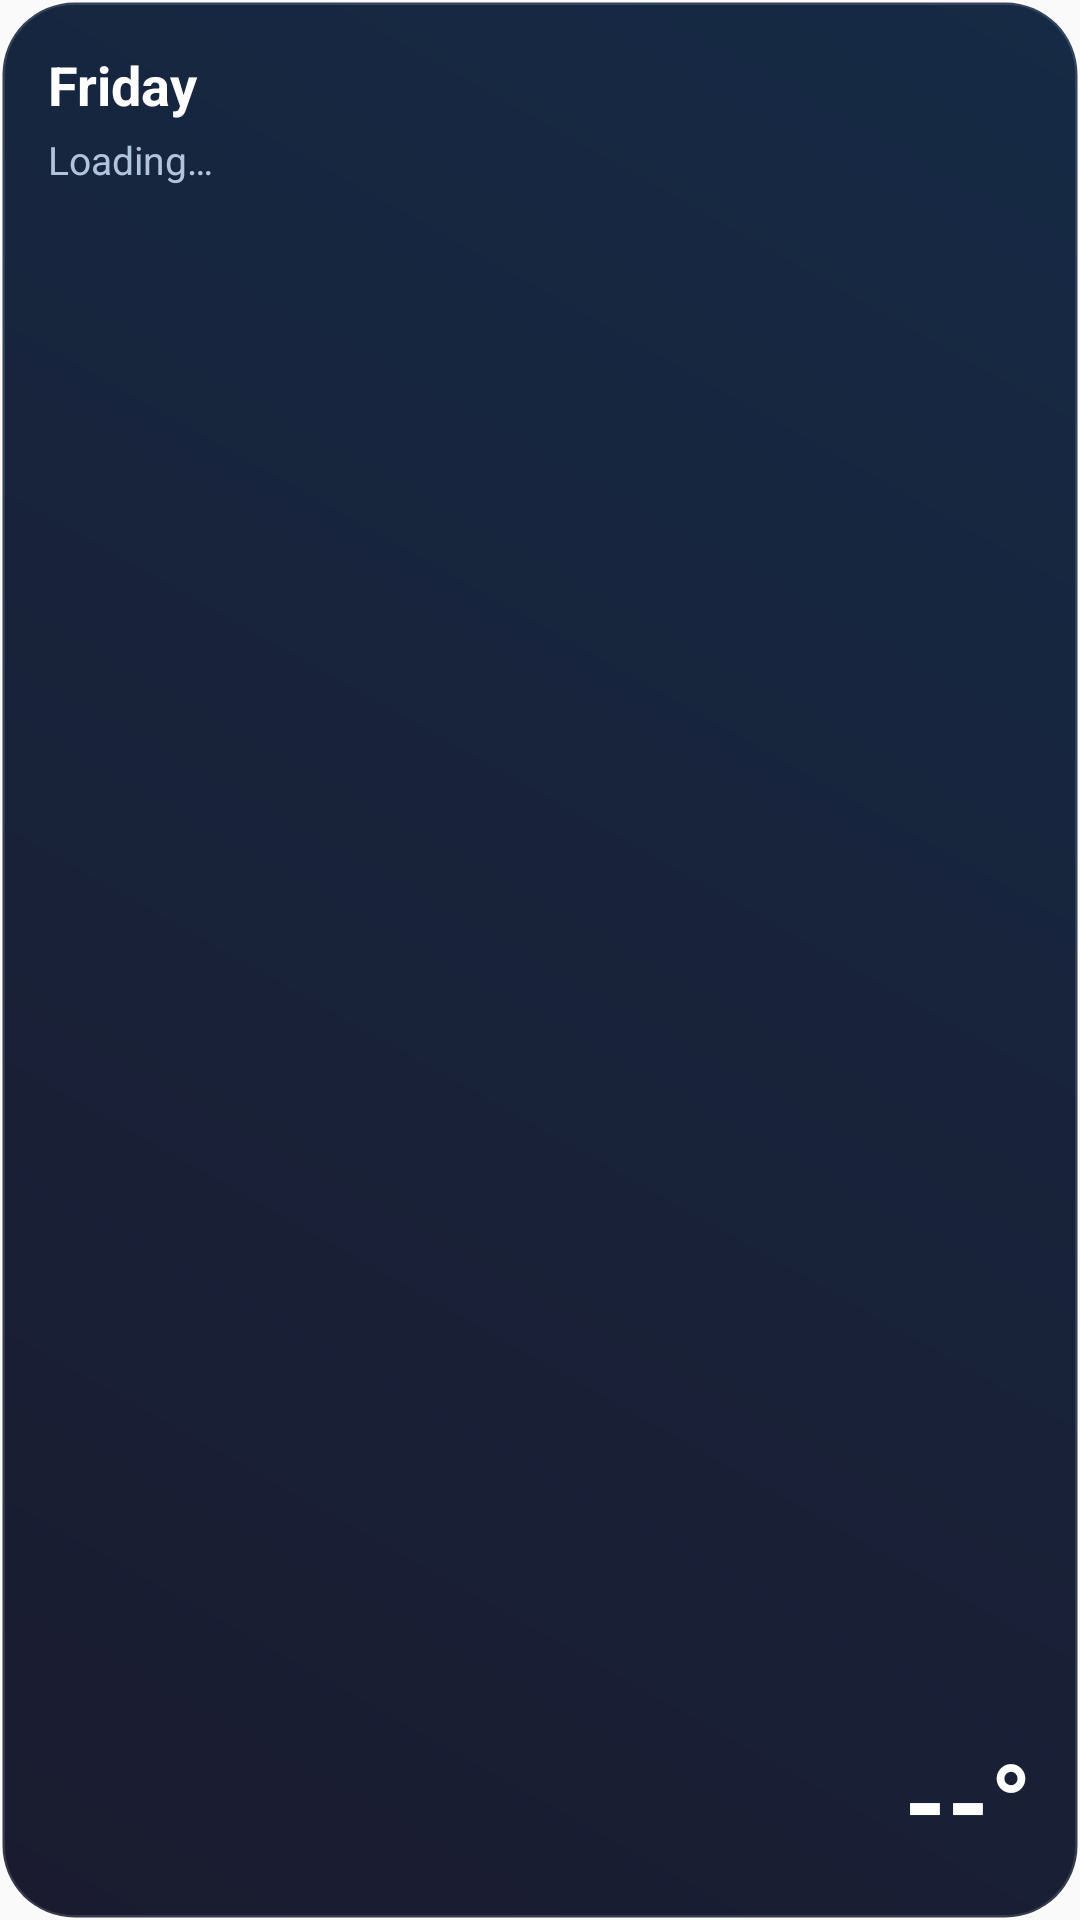

The Android layout XML behind this screen, and the referenced resources:
<!-- AndroidManifest.xml: application theme Theme.AIWeatherMonitor -->
<!-- res/layout/weather_widget_layout.xml -->
<?xml version="1.0" encoding="utf-8"?>
<RelativeLayout xmlns:android="http://schemas.android.com/apk/res/android"
    android:id="@+id/widget_container"
    android:layout_width="match_parent"
    android:layout_height="match_parent"
    android:background="@drawable/widget_background"
    android:padding="16dp">

    <TextView
        android:id="@+id/widget_city"
        android:layout_width="wrap_content"
        android:layout_height="wrap_content"
        android:layout_alignParentStart="true"
        android:layout_alignParentTop="true"
        android:layout_toStartOf="@id/widget_online_status"
        android:textColor="#FFFFFF"
        android:textSize="18sp"
        android:textStyle="bold"
        android:text="@string/widget_default_city"
        android:ellipsize="end"
        android:singleLine="true"
        android:maxLines="1" />

    <TextView
        android:id="@+id/widget_online_status"
        android:layout_width="wrap_content"
        android:layout_height="wrap_content"
        android:layout_alignParentEnd="true"
        android:layout_alignParentTop="true"
        android:textColor="#FF5555"
        android:textSize="12sp"
        android:textStyle="bold"
        android:text="" />

    <TextView
        android:id="@+id/widget_description"
        android:layout_width="wrap_content"
        android:layout_height="wrap_content"
        android:layout_below="@id/widget_city"
        android:layout_alignParentStart="true"
        android:layout_marginTop="4dp"
        android:textColor="#B0C4DE"
        android:textSize="13sp"
        android:text="@string/widget_loading"
        android:ellipsize="end"
        android:singleLine="true"
        android:maxLines="1" />

    <TextView
        android:id="@+id/widget_temp"
        android:layout_width="wrap_content"
        android:layout_height="wrap_content"
        android:layout_alignParentBottom="true"
        android:layout_alignParentEnd="true"
        android:textColor="#FFFFFF"
        android:textSize="36sp"
        android:textStyle="bold"
        android:text="@string/widget_temp_placeholder" />

</RelativeLayout>
<!-- resources referenced by this layout -->
<resources>
  <!-- drawable widget_background (drawable) -->
  <?xml version="1.0" encoding="utf-8"?>
  <shape xmlns:android="http://schemas.android.com/apk/res/android">
      <gradient
          android:startColor="#1A1B2F"
          android:endColor="#162A45"
          android:angle="45" />
      <corners android:radius="24dp" />
      <stroke android:width="1.5dp" android:color="#20FFFFFF" />
  </shape>
  <string name="widget_default_city">Friday</string>
  <string name="widget_loading">Loading…</string>
  <string name="widget_temp_placeholder">--°</string>
  <style name="Theme.AIWeatherMonitor" parent="android:Theme.Material.Light.NoActionBar" />
</resources>
